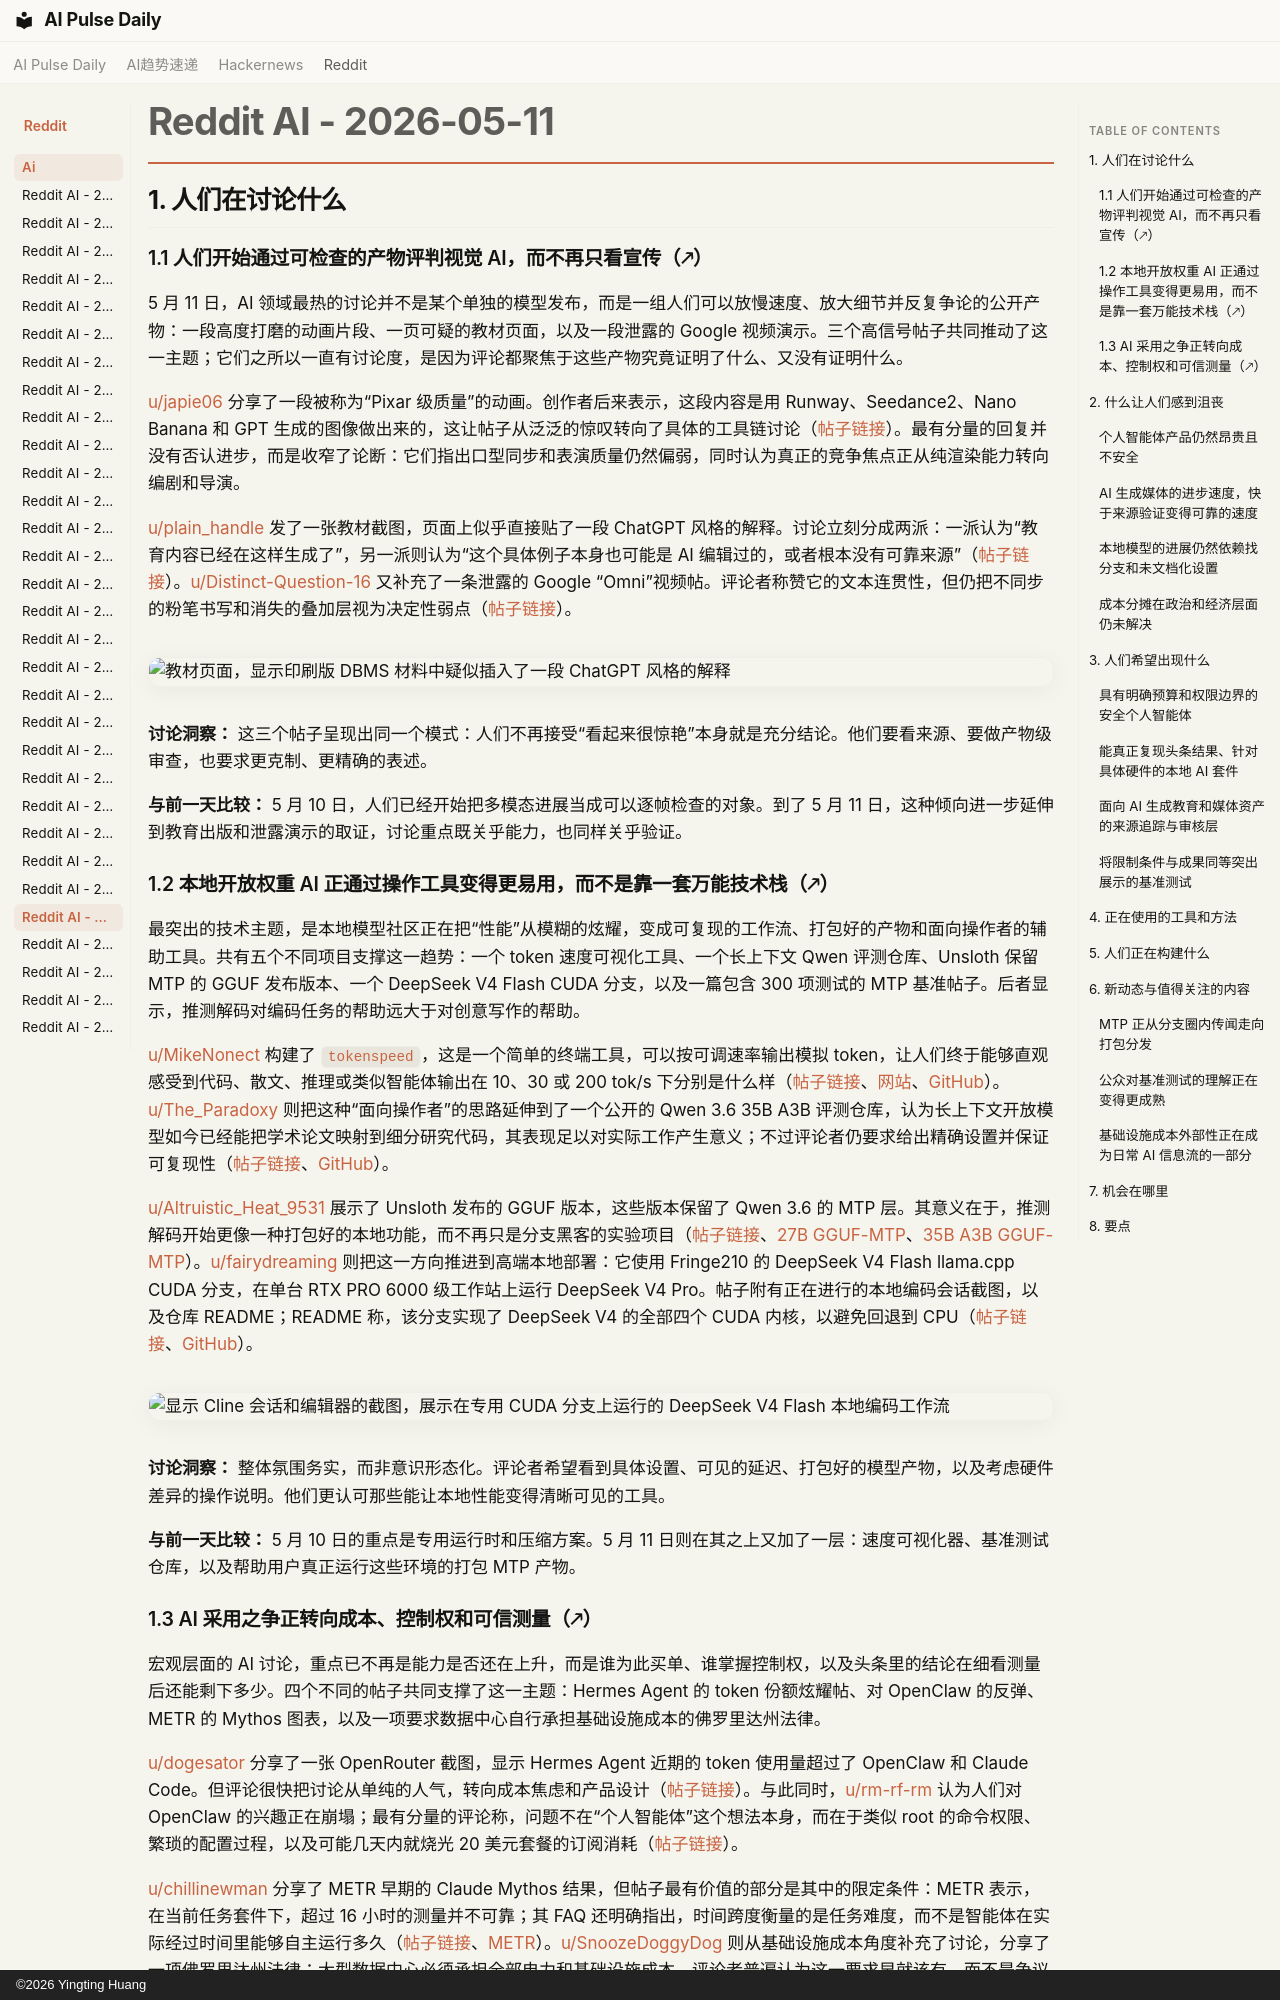

repository: vibewatch/vibewatch.github.io · page: reddit/ai/2026-05-11.zh/index.html · generator: mkdocs · copyright: ©2026 Yingting Huang

# Reddit AI - 2026-05-11

## 1. 人们在讨论什么

### 1.1 人们开始通过可检查的产物评判视觉 AI，而不再只看宣传（🡕）

5 月 11 日，AI 领域最热的讨论并不是某个单独的模型发布，而是一组人们可以放慢速度、放大细节并反复争论的公开产物：一段高度打磨的动画片段、一页可疑的教材页面，以及一段泄露的 Google 视频演示。三个高信号帖子共同推动了这一主题；它们之所以一直有讨论度，是因为评论都聚焦于这些产物究竟证明了什么、又没有证明什么。

[u/japie06](https://www.reddit.com/user/japie06) 分享了一段被称为“Pixar 级质量”的动画。创作者后来表示，这段内容是用 Runway、Seedance2、Nano Banana 和 GPT 生成的图像做出来的，这让帖子从泛泛的惊叹转向了具体的工具链讨论（[帖子链接](https://www.reddit.com/r/singularity/comments/1t9bj3a/animation_is_solved_this_is_like_pixar_level/)）。最有分量的回复并没有否认进步，而是收窄了论断：它们指出口型同步和表演质量仍然偏弱，同时认为真正的竞争焦点正从纯渲染能力转向编剧和导演。

[u/plain_handle](https://www.reddit.com/user/plain_handle) 发了一张教材截图，页面上似乎直接贴了一段 ChatGPT 风格的解释。讨论立刻分成两派：一派认为“教育内容已经在这样生成了”，另一派则认为“这个具体例子本身也可能是 AI 编辑过的，或者根本没有可靠来源”（[帖子链接](https://www.reddit.com/r/singularity/comments/1ta1dvl/chatgpt_is_now_creating_content_for_textbooks/)）。[u/Distinct-Question-16](https://www.reddit.com/user/Distinct-Question-16) 又补充了一条泄露的 Google “Omni”视频帖。评论者称赞它的文本连贯性，但仍把不同步的粉笔书写和消失的叠加层视为决定性弱点（[帖子链接](https://www.reddit.com/r/singularity/comments/1ta4zzz/a_new_video_model_omni_from_google_is_leaked_user/)）。

![教材页面，显示印刷版 DBMS 材料中疑似插入了一段 ChatGPT 风格的解释](https://i.redd.it/d65cfdtf1i0h1.png)

**讨论洞察：** 这三个帖子呈现出同一个模式：人们不再接受“看起来很惊艳”本身就是充分结论。他们要看来源、要做产物级审查，也要求更克制、更精确的表述。

**与前一天比较：** 5 月 10 日，人们已经开始把多模态进展当成可以逐帧检查的对象。到了 5 月 11 日，这种倾向进一步延伸到教育出版和泄露演示的取证，讨论重点既关乎能力，也同样关乎验证。

### 1.2 本地开放权重 AI 正通过操作工具变得更易用，而不是靠一套万能技术栈（🡕）

最突出的技术主题，是本地模型社区正在把“性能”从模糊的炫耀，变成可复现的工作流、打包好的产物和面向操作者的辅助工具。共有五个不同项目支撑这一趋势：一个 token 速度可视化工具、一个长上下文 Qwen 评测仓库、Unsloth 保留 MTP 的 GGUF 发布版本、一个 DeepSeek V4 Flash CUDA 分支，以及一篇包含 300 项测试的 MTP 基准帖子。后者显示，推测解码对编码任务的帮助远大于对创意写作的帮助。

[u/MikeNonect](https://www.reddit.com/user/MikeNonect) 构建了 `tokenspeed`，这是一个简单的终端工具，可以按可调速率输出模拟 token，让人们终于能够直观感受到代码、散文、推理或类似智能体输出在 10、30 或 200 tok/s 下分别是什么样（[帖子链接](https://www.reddit.com/r/LocalLLaMA/comments/1t99upf/getting_a_feel_for_how_fast_x_tokenssecond_really/)、[网站](https://mikeveerman.github.io/tokenspeed/)、[GitHub](https://github.com/MikeVeerman/tokenspeed)）。[u/The_Paradoxy](https://www.reddit.com/user/The_Paradoxy) 则把这种“面向操作者”的思路延伸到了一个公开的 Qwen 3.6 35B A3B 评测仓库，认为长上下文开放模型如今已经能把学术论文映射到细分研究代码，其表现足以对实际工作产生意义；不过评论者仍要求给出精确设置并保证可复现性（[帖子链接](https://www.reddit.com/r/LocalLLaMA/comments/1t9whrt/the_qwen_36_35b_a3b_hype_is_real/)、[GitHub](https://github.com/nathanlgabriel/paper_code_mapping_assessment)）。

[u/Altruistic_Heat_9531](https://www.reddit.com/user/Altruistic_Heat_9531) 展示了 Unsloth 发布的 GGUF 版本，这些版本保留了 Qwen 3.6 的 MTP 层。其意义在于，推测解码开始更像一种打包好的本地功能，而不再只是分支黑客的实验项目（[帖子链接](https://www.reddit.com/r/LocalLLaMA/comments/1ta4rvs/mtp_on_unsloth/)、[27B GGUF-MTP](https://huggingface.co/unsloth/Qwen3.6-27B-GGUF-MTP)、[35B A3B GGUF-MTP](https://huggingface.co/unsloth/Qwen3.6-35B-A3B-GGUF-MTP)）。[u/fairydreaming](https://www.reddit.com/user/fairydreaming) 则把这一方向推进到高端本地部署：它使用 Fringe210 的 DeepSeek V4 Flash llama.cpp CUDA 分支，在单台 RTX PRO 6000 级工作站上运行 DeepSeek V4 Pro。帖子附有正在进行的本地编码会话截图，以及仓库 README；README 称，该分支实现了 DeepSeek V4 的全部四个 CUDA 内核，以避免回退到 CPU（[帖子链接](https://www.reddit.com/r/LocalLLaMA/comments/1t94ito/i_have_deepseek_v4_pro_at_home/)、[GitHub](https://github.com/Fringe210/llama.cpp-deepseek-v4-flash-cuda)）。

![显示 Cline 会话和编辑器的截图，展示在专用 CUDA 分支上运行的 DeepSeek V4 Flash 本地编码工作流](https://preview.redd.it/5g379qbbta0h1.png?width=1574&format=png&auto=webp&s=be8a268374c32ff94dd9f14453aa5adea7c0a09d)

**讨论洞察：** 整体氛围务实，而非意识形态化。评论者希望看到具体设置、可见的延迟、打包好的模型产物，以及考虑硬件差异的操作说明。他们更认可那些能让本地性能变得清晰可见的工具。

**与前一天比较：** 5 月 10 日的重点是专用运行时和压缩方案。5 月 11 日则在其之上又加了一层：速度可视化器、基准测试仓库，以及帮助用户真正运行这些环境的打包 MTP 产物。
